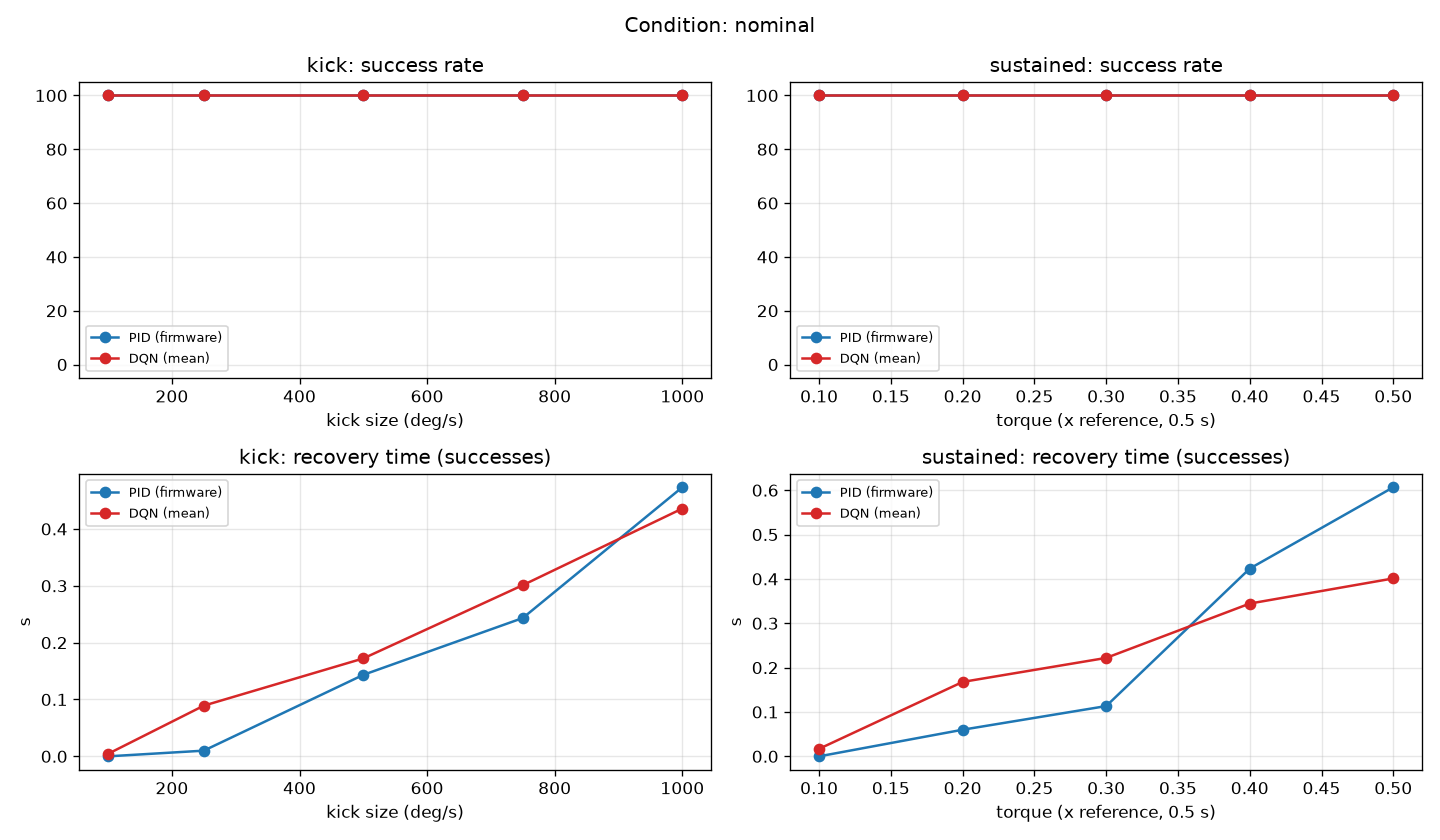

Source data for this figure (header and first rows):
test, level, controller, success, tumbled, recovery_s, strict_recovery_s, overshoot, ss_err, max_tilt, max_tilt_during, switch_per_s
tilt, all, PID, 1.0, 0.0, 0.2316, 0.282, 1.501, 0.2692, 18.41, nan, nan
tilt, all, DQN, 1.0, 0.0, 0.2636, 0.2697, 0.228, 0.9312, 18.63, nan, 1.368
kick, all, PID, 1.0, 0.0, 0.174, 0.398, 2.065, 0.09971, 8.654, nan, nan
kick, all, DQN, 1.0, 0.0, 0.2006, 0.2859, 1.374, 0.945, 8.74, nan, 6.76
kick, 100.0, PID, 1.0, 0.0, 0.0, 0.0, 0.1433, 0.009809, 0.4996, nan, nan
kick, 100.0, DQN, 1.0, 0.0, 0.004444, 0.004444, 0.4797, 0.5188, 0.8241, nan, 0.5556
kick, 250.0, PID, 1.0, 0.0, 0.01, 0.06, 0.5796, 0.03276, 2.336, nan, nan
kick, 250.0, DQN, 1.0, 0.0, 0.08917, 0.09444, 1.192, 1.024, 2.15, nan, 3.903
kick, 500.0, PID, 1.0, 0.0, 0.1433, 0.1467, 1.513, 0.0781, 6.247, nan, nan
kick, 500.0, DQN, 1.0, 0.0, 0.1722, 0.2519, 1.342, 1.092, 6.091, nan, 7.898
kick, 750.0, PID, 1.0, 0.0, 0.2433, 0.7233, 2.979, 0.1448, 12.61, nan, nan
kick, 750.0, DQN, 1.0, 0.0, 0.3011, 0.4519, 1.586, 1.025, 12.64, nan, 10.21
kick, 1000, PID, 1.0, 0.0, 0.4733, 1.06, 5.109, 0.2331, 21.57, nan, nan
kick, 1000, DQN, 1.0, 0.0, 0.4358, 0.6269, 2.271, 1.065, 22, nan, 11.23
sustained, all, PID, 1.0, 0.0, 0.2407, 0.6727, 4.475, 0.1496, 3.989, 5.597, nan
sustained, all, DQN, 1.0, 0.0, 0.2304, 0.4622, 2.378, 1.07, 2.585, 3.247, 11.86
sustained, 0.1, PID, 1.0, 0.0, 0.0, 0.0, 1.466, 0.04992, 1.312, 1.833, nan
sustained, 0.1, DQN, 1.0, 0.0, 0.01694, 0.09361, 1.297, 1.067, 1.706, 1.699, 7.261
sustained, 0.2, PID, 1.0, 0.0, 0.06, 0.59, 2.944, 0.1004, 2.633, 3.678, nan
sustained, 0.2, DQN, 1.0, 0.0, 0.1678, 0.2892, 1.564, 1.1, 1.966, 2.513, 11.15
sustained, 0.3, PID, 1.0, 0.0, 0.1133, 0.8067, 4.45, 0.152, 3.975, 5.551, nan
sustained, 0.3, DQN, 1.0, 0.0, 0.2219, 0.4836, 2.219, 1.098, 2.485, 3.376, 12.66
sustained, 0.4, PID, 1.0, 0.0, 0.4233, 0.9367, 6, 0.2057, 5.352, 7.469, nan
sustained, 0.4, DQN, 1.0, 0.0, 0.3444, 0.6742, 3.141, 1.024, 3.189, 3.861, 13.49
sustained, 0.5, PID, 1.0, 0.0, 0.6067, 1.03, 7.515, 0.2398, 6.673, 9.455, nan
sustained, 0.5, DQN, 1.0, 0.0, 0.4011, 0.7703, 3.667, 1.059, 3.58, 4.785, 14.72
